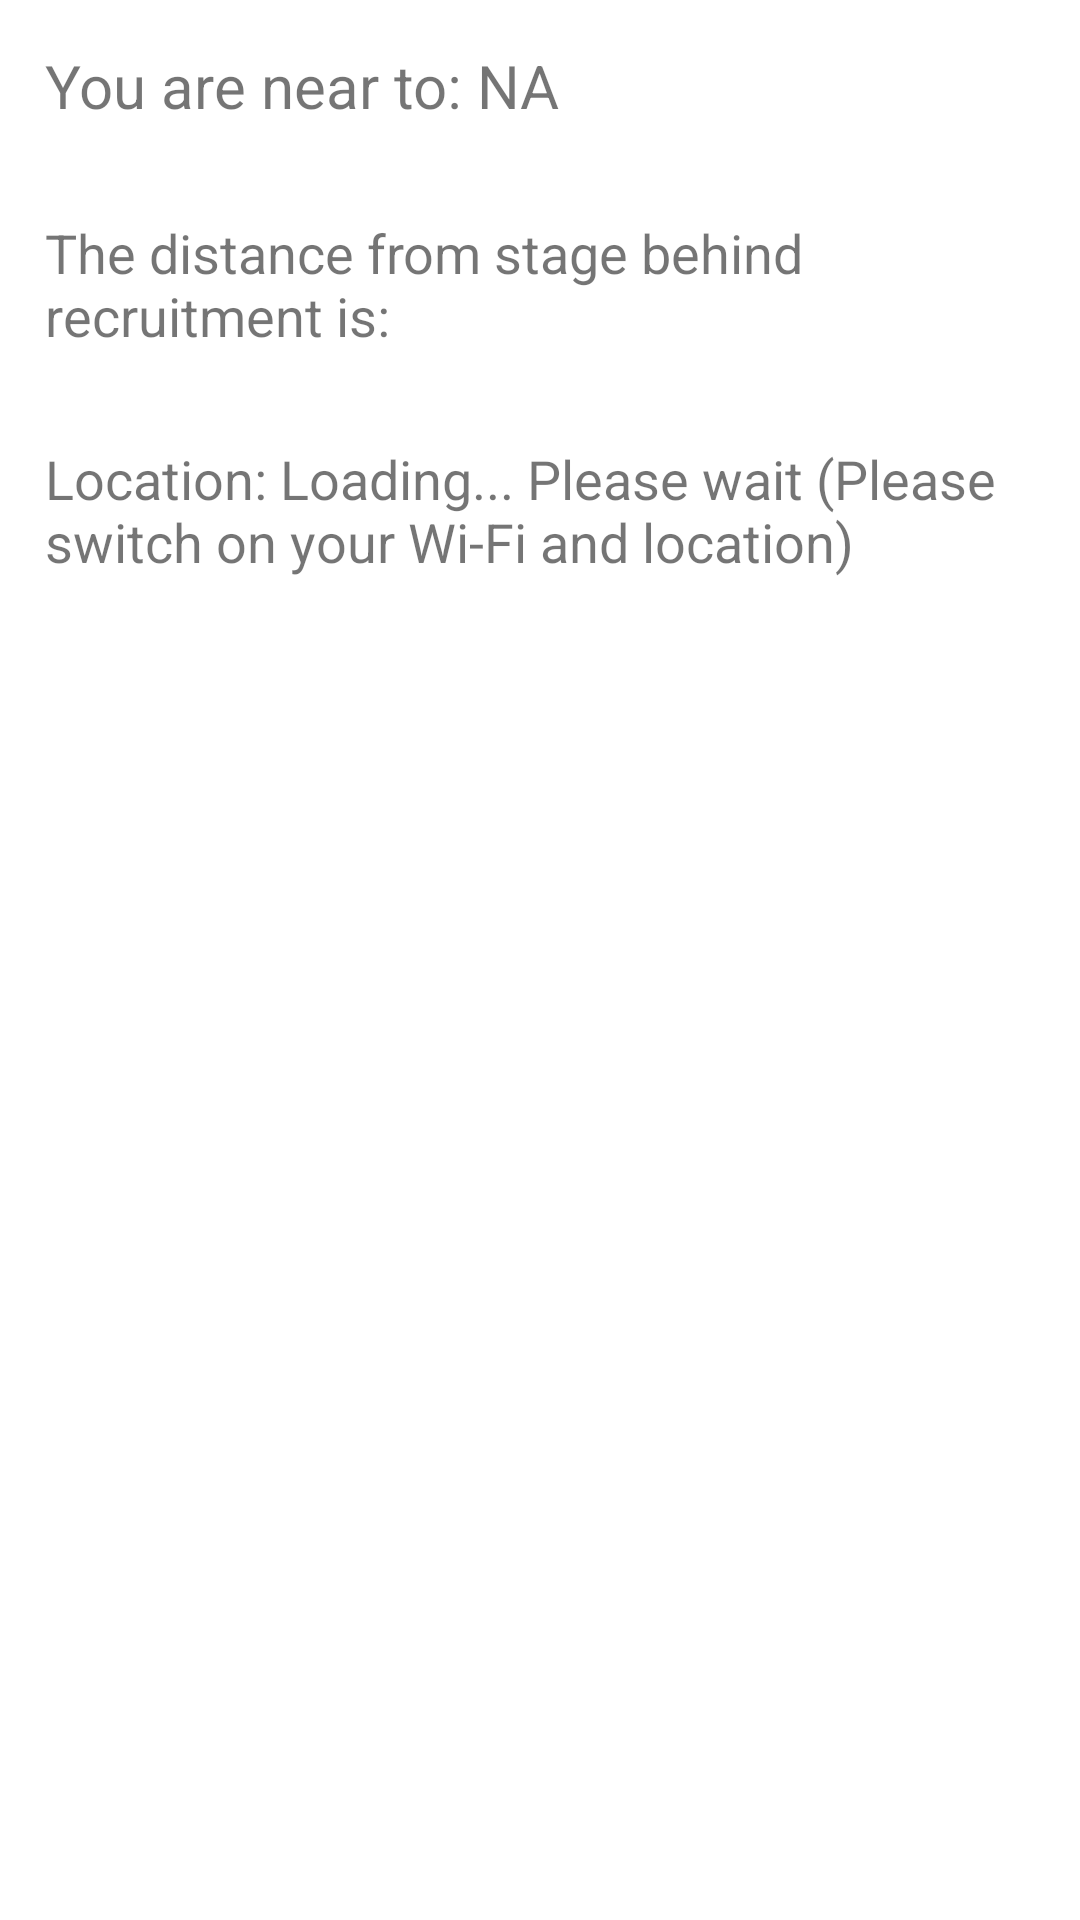

Produce the Android XML layout that renders to this screen, including the resource entries it uses.
<!-- AndroidManifest.xml: application theme Theme.WiFiBasedIndoorPositioningSystemForAndroid -->
<!-- res/layout/activity_locate_me.xml -->
<?xml version="1.0" encoding="utf-8"?>
<androidx.constraintlayout.widget.ConstraintLayout xmlns:android="http://schemas.android.com/apk/res/android"
    xmlns:app="http://schemas.android.com/apk/res-auto"
    android:layout_width="match_parent"
    android:layout_height="match_parent"
    android:orientation="vertical">

    <LinearLayout
        android:id="@+id/locate_me_linear_layout"
        android:layout_width="match_parent"
        android:layout_height="wrap_content"
        android:orientation="vertical"
        app:layout_constraintEnd_toEndOf="parent"
        app:layout_constraintStart_toStartOf="parent"
        app:layout_constraintTop_toTopOf="parent">

        <TextView
            android:id="@+id/locate_me_nearest_location_tv"
            android:layout_width="match_parent"
            android:layout_height="wrap_content"
            android:layout_gravity="center"
            android:layout_margin="15dp"
            android:text="You are near to: NA"
            android:textSize="20sp" />

        <TextView
            android:id="@+id/locate_me_distance_origin_tv"
            android:layout_width="match_parent"
            android:layout_height="wrap_content"
            android:layout_margin="15dp"
            android:text="The distance from stage behind recruitment is: "
            android:textSize="18sp" />

        <TextView
            android:id="@+id/locate_me_location_tv"
            android:layout_width="match_parent"
            android:layout_height="wrap_content"
            android:layout_gravity="center"
            android:layout_margin="15dp"
            android:text="Location: Loading... Please wait (Please switch on your Wi-Fi and location)"
            android:textSize="18sp" />

        <LinearLayout
            android:layout_width="match_parent"
            android:layout_height="wrap_content"
            android:orientation="horizontal"
            android:padding="5dp"
            android:visibility="gone">

            <TextView
                android:layout_width="wrap_content"
                android:layout_height="wrap_content"
                android:layout_weight="1"
                android:lines="1"
                android:text="Name"
                android:textStyle="bold" />

            <TextView
                android:layout_width="wrap_content"
                android:layout_height="wrap_content"
                android:layout_marginStart="5dp"
                android:layout_marginEnd="5dp"
                android:layout_weight="1"
                android:lines="1"
                android:text="Loc"
                android:textStyle="bold" />

        </LinearLayout>

        <androidx.recyclerview.widget.RecyclerView
            android:id="@+id/locate_me_nearby_points_recycler_view"
            android:layout_width="match_parent"
            android:layout_height="0dp"
            android:layout_marginTop="10dp"
            android:layout_weight="1"
            android:orientation="vertical"
            android:visibility="gone"
            app:layoutManager="androidx.recyclerview.widget.LinearLayoutManager" />
    </LinearLayout>

</androidx.constraintlayout.widget.ConstraintLayout>
<!-- resources referenced by this layout -->
<resources>
  <style name="Theme.WiFiBasedIndoorPositioningSystemForAndroid" parent="Theme.MaterialComponents.DayNight.DarkActionBar">
          
          <item name="colorPrimary">@color/purple_500</item>
          <item name="colorPrimaryVariant">@color/purple_700</item>
          <item name="colorOnPrimary">@color/white</item>
          
          <item name="colorSecondary">@color/teal_200</item>
          <item name="colorSecondaryVariant">@color/teal_700</item>
          <item name="colorOnSecondary">@color/black</item>
          
          <item name="android:statusBarColor" tools:targetApi="l">?attr/colorPrimaryVariant</item>
          
      </style>
  <color name="purple_500">#FF6200EE</color>
  <color name="purple_700">#FF3700B3</color>
  <color name="white">#FFFFFFFF</color>
  <color name="teal_200">#FF03DAC5</color>
  <color name="teal_700">#FF018786</color>
  <color name="black">#FF000000</color>
</resources>
